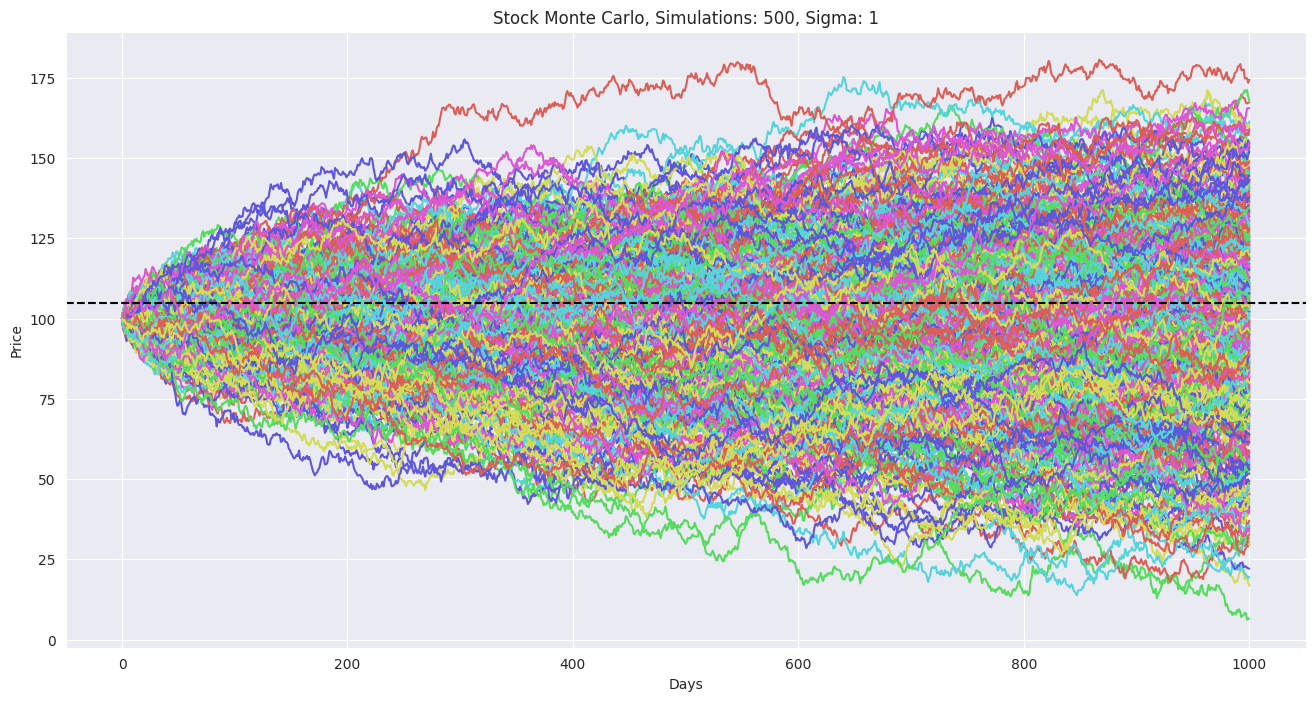

Write Python code to recreate this figure.
# -*- coding: utf-8 -*-
"""
Created on Sun Jun  5 00:25:56 2022

[redacted]
"""

import pandas as pd
import numpy as np
from scipy.stats import norm
import seaborn as sns
import matplotlib.pyplot as plt

def StockMonteCarlo(days, Y0, target, sigma = 1):
    normal = norm.rvs(0,sigma,size = days)
    price = Y0 + normal.cumsum()
    price = [Y0] + list(price) 
    df = pd.DataFrame({"Days":list(range(0,days+1)),\
                       "Price":price})
    aux = 1 if (price[-1] > target) else 0
    return df, aux

def MonteCarlo(days, Y0, target, nsim, sigma =1):
    c = np.zeros(nsim)
    
    sns.set_style("darkgrid")
    sns.set_palette("hls") # flare, hls
    plt.figure(figsize = (16,8))
    for i in range(nsim):
        df, c[i] = StockMonteCarlo(days, Y0, target, sigma)
        ax = sns.lineplot(x = "Days", y = "Price", data = df)
    plt.axhline(y = target, ls = '--',color = 'black',label = "Objetivo")
    ax.set_title("Stock Monte Carlo, Simulations: {0}, Sigma: {1}".format(nsim, sigma))
    plt.show()
    return c.mean()

days, Y0, target, sigma = 1000, 100, 105, 1
nsim = 500
 

df, aux = StockMonteCarlo(days, Y0, target, sigma)
proba = MonteCarlo(days, Y0, target, nsim, sigma)
